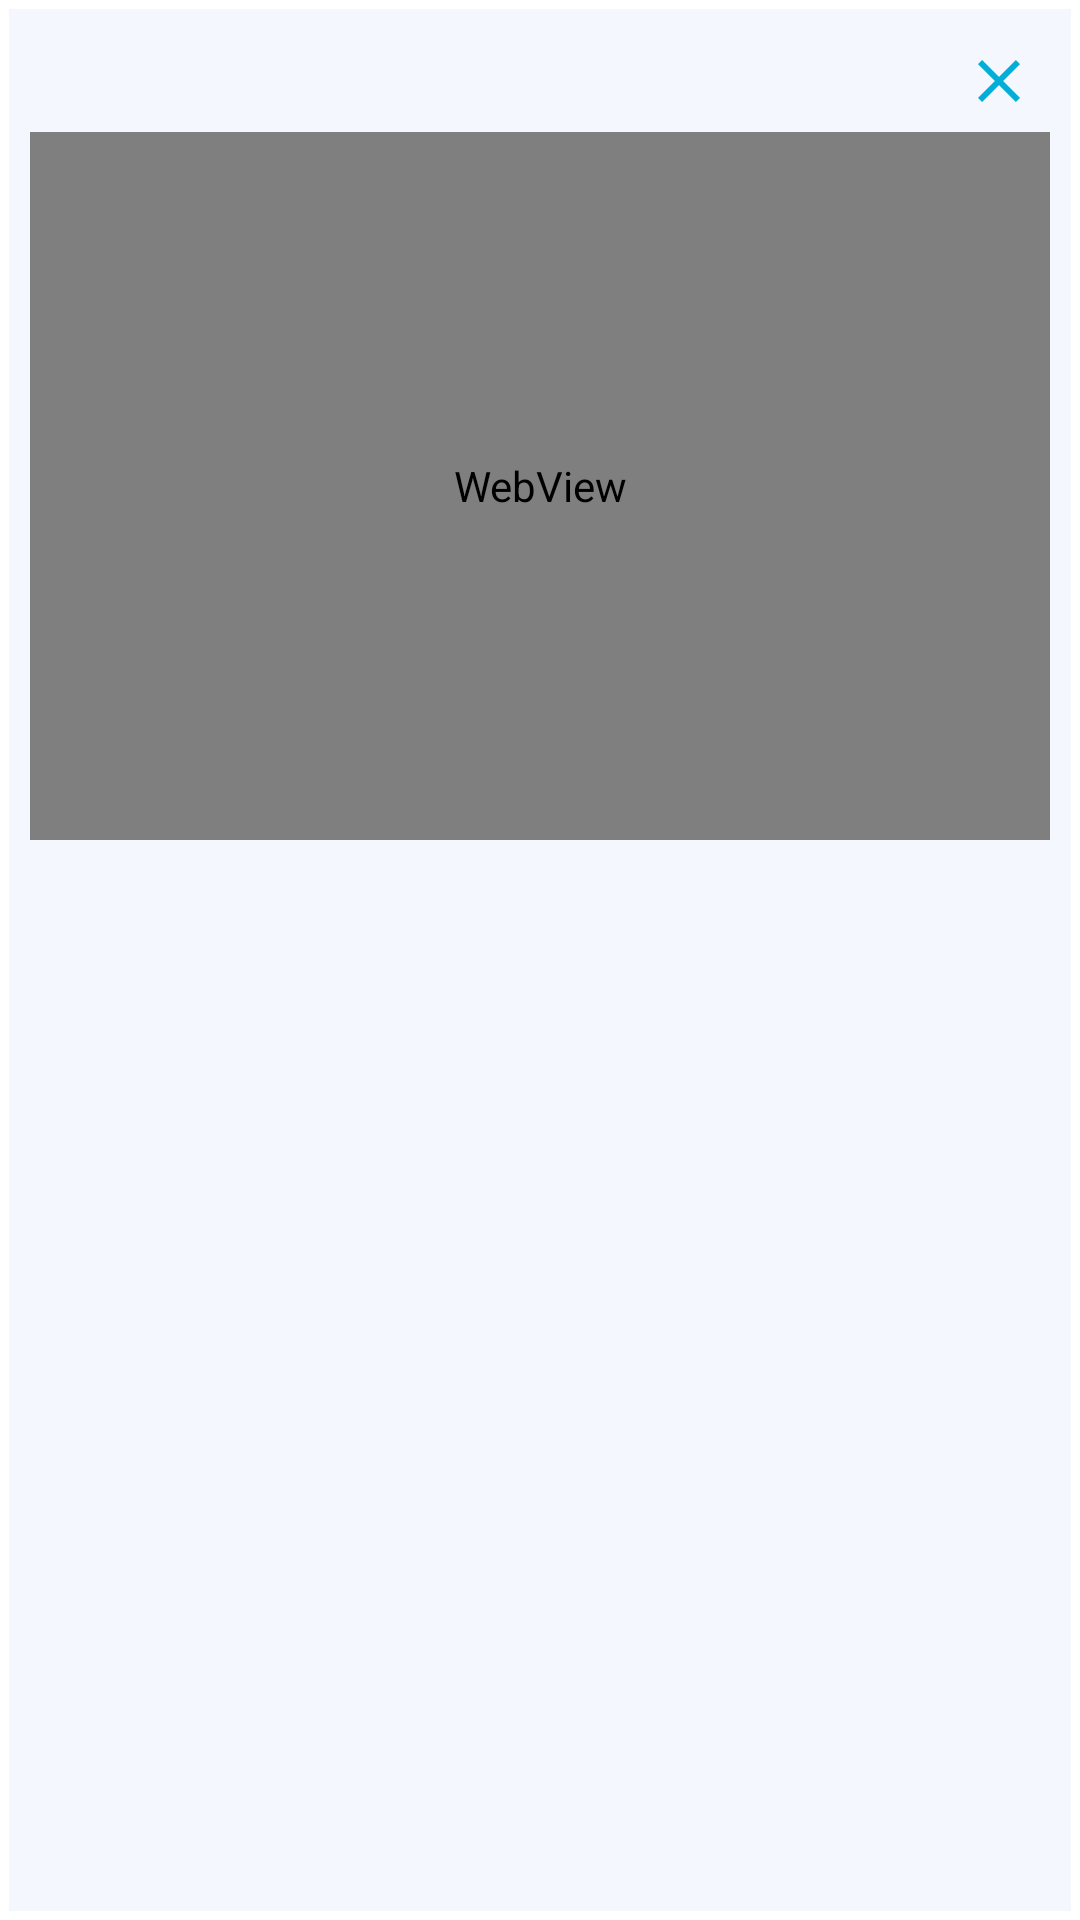

Here is an Android app screen rendered from its layout file. Give the layout XML and the strings, colors and styles it references.
<!-- AndroidManifest.xml: application theme Theme.GreenAcademy2 -->
<!-- res/layout/video_dialogbox.xml -->
<?xml version="1.0" encoding="utf-8"?>
<RelativeLayout xmlns:android="http://schemas.android.com/apk/res/android"
    android:layout_width="match_parent"
    xmlns:app="http://schemas.android.com/apk/res-auto"
    android:background="@drawable/video_dialogbox_shape"
    android:orientation="vertical"
    android:layout_height="match_parent">


    <LinearLayout
        android:orientation="vertical"
        android:layout_width="match_parent"
        android:layout_height="270sp">


        <ImageView
            android:layout_gravity="end"
            android:layout_width="wrap_content"
            android:layout_height="wrap_content"
            android:padding="5dp"
            android:id="@+id/cancelVideo"
            android:src="@drawable/baseline_clear_24"/>


        <WebView
            android:id="@+id/webView2"
            android:background="@color/black"
            android:layout_width="match_parent"
            android:layout_height="match_parent"/>

    </LinearLayout>
</RelativeLayout>
<!-- resources referenced by this layout -->
<resources>
  <color name="black">#FF000000</color>
  <!-- drawable baseline_clear_24 (drawable) -->
  <vector android:height="24dp" android:tint="#01AED8"
      android:viewportHeight="24" android:viewportWidth="24"
      android:width="24dp" xmlns:android="http://schemas.android.com/apk/res/android">
      <path android:fillColor="@android:color/white" android:pathData="M19,6.41L17.59,5 12,10.59 6.41,5 5,6.41 10.59,12 5,17.59 6.41,19 12,13.41 17.59,19 19,17.59 13.41,12z"/>
  </vector>
  <!-- drawable video_dialogbox_shape (drawable) -->
  <?xml version="1.0" encoding="utf-8"?>
  <shape xmlns:android="http://schemas.android.com/apk/res/android">
  
      <solid android:color="@color/back"/>
  
  
  
  
  
      <padding android:left="10dp"
          android:right="10dp"
          android:top="10dp"
          android:bottom="10dp"/>
  
      <stroke android:width="3dp"
          android:color="@color/white"/>
  </shape>
  <style name="Theme.GreenAcademy2" parent="Base.Theme.GreenAcademy2" />
  <color name="back">#f4f7fd</color>
  <color name="white">#FFFFFFFF</color>
  <style name="Base.Theme.GreenAcademy2" parent="Theme.MaterialComponents.DayNight.NoActionBar">
          
          
          <item name="colorPrimary">@color/primary</item>
          <item name="colorPrimaryVariant">@color/primary</item>
          <item name="android:statusBarColor">?android:attr/colorPrimary</item>
  
  
      </style>
  <color name="primary">#5cb85c</color>
</resources>
